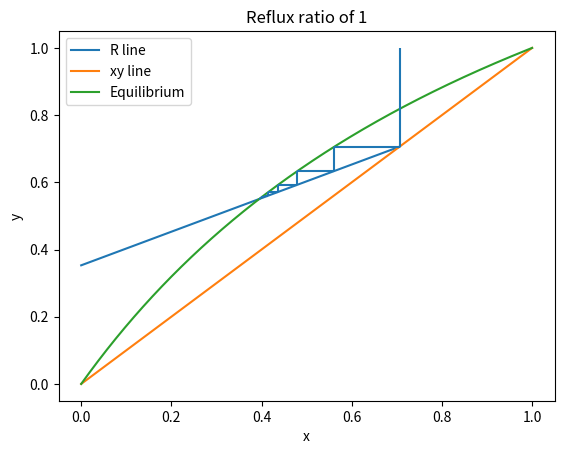

Reproduce this figure in Python.
import numpy as np
import matplotlib.pyplot as plt
from scipy.optimize import fsolve

xtrue = [0, 0.0575,0.061, 0.1455, 0.2285, 0.3095, 0.3125, 0.42, 0.4355, 0.519, 0.631, 0.7305, 0.7675,
0.8585, 0.91, 1]

ytrue = [0, 0.11, 0.111, 0.2325, 0.351, 0.4435, 0.45, 0.5545, 0.5725, 0.66, 0.748, 0.8225, 0.8495,
0.9175, 0.9525, 1]

x = np.linspace(0, 1, num=1000)

def antoine_eq(a, b, T, c):
    Psat = 10 ** (a - b/(c + T))
    return Psat

def calc_k(P, a, b, T, c):
    Psat = antoine_eq(a, b, T, c)
    K = Psat/ P
    return K

def calc_alpha(P, a, b, T, c, a2, b2, c2):
    K1 = calc_k(P, a, b, T, c)
    K2 = calc_k(P, a2, b2, T, c2)
    alpha = K1/K2
    return alpha

def eqline(P, a, b, T, c, a2, b2, c2):
    alpha = calc_alpha(P, a, b, T, c, a2, b2, c2)
    yeq = alpha * x/ (1 + x * (alpha - 1))
    return yeq

def eqline_input(xinput, P, a, b, T, c, a2, b2, c2, yhor1):
    alpha = calc_alpha(P, a, b, T, c, a2, b2, c2)
    yeq = alpha * xinput / (1 + xinput * (alpha - 1)) - yhor1
    return yeq

def yxline_input(xinput):
    y = xinput
    return y

def yxline():
    y=x
    return y

def rline(R, xd):
    xr = np.linspace(0, xd, 1000)
    yr = R/(R + 1)* xr + xd/(R + 1)
    return yr, xr

def rline_input(xinput, R, xd):
    yr = R / (R + 1) * xinput + xd / (R + 1)
    return yr



def stages(xd, xb, P, a, b, T, c, a2, b2, c2, R):
    xinput = xd
    yhor1 = xd
    plt.vlines(xinput, yhor1, 1)
    counter = 0
    while xinput > xb:
        yhor1 = rline_input(xinput, R, xd)
        xhor = fsolve(eqline_input, xinput, args=(P, a, b, T, c, a2, b2, c2, yhor1))
        plt.hlines(yhor1, xhor, xinput)


        yvert = rline_input(xhor, R, xd)
        plt.vlines(xhor, yvert, yhor1)
        xinput = xhor
        counter += 1
        if counter > 35:
            break

    print(counter)

    return



def eqplot(xd, xb, P, a, b, T, c, a2, b2, c2, R):
    y = yxline()
    yeq = eqline(P, a, b, T, c, a2, b2, c2)
    yr, xr = rline(R, xd)
    line, = plt.plot(xr, yr, label="R line")
    line, = plt.plot(x, y, label="xy line")
    line, = plt.plot(x, yeq, label= "Equilibrium")
    stages(xd, xb, P, a, b, T, c, a2, b2, c2, R)
    plt.legend()
    plt.title("Reflux ratio of 1")
    plt.xlabel("x")
    plt.ylabel("y")
    plt.show()

    return


eqplot(0.706016, 0.259504, 760, 8.00308, 1505.52, 83, 211.6, 8.37895, 1788.02, 227.438, 1)





